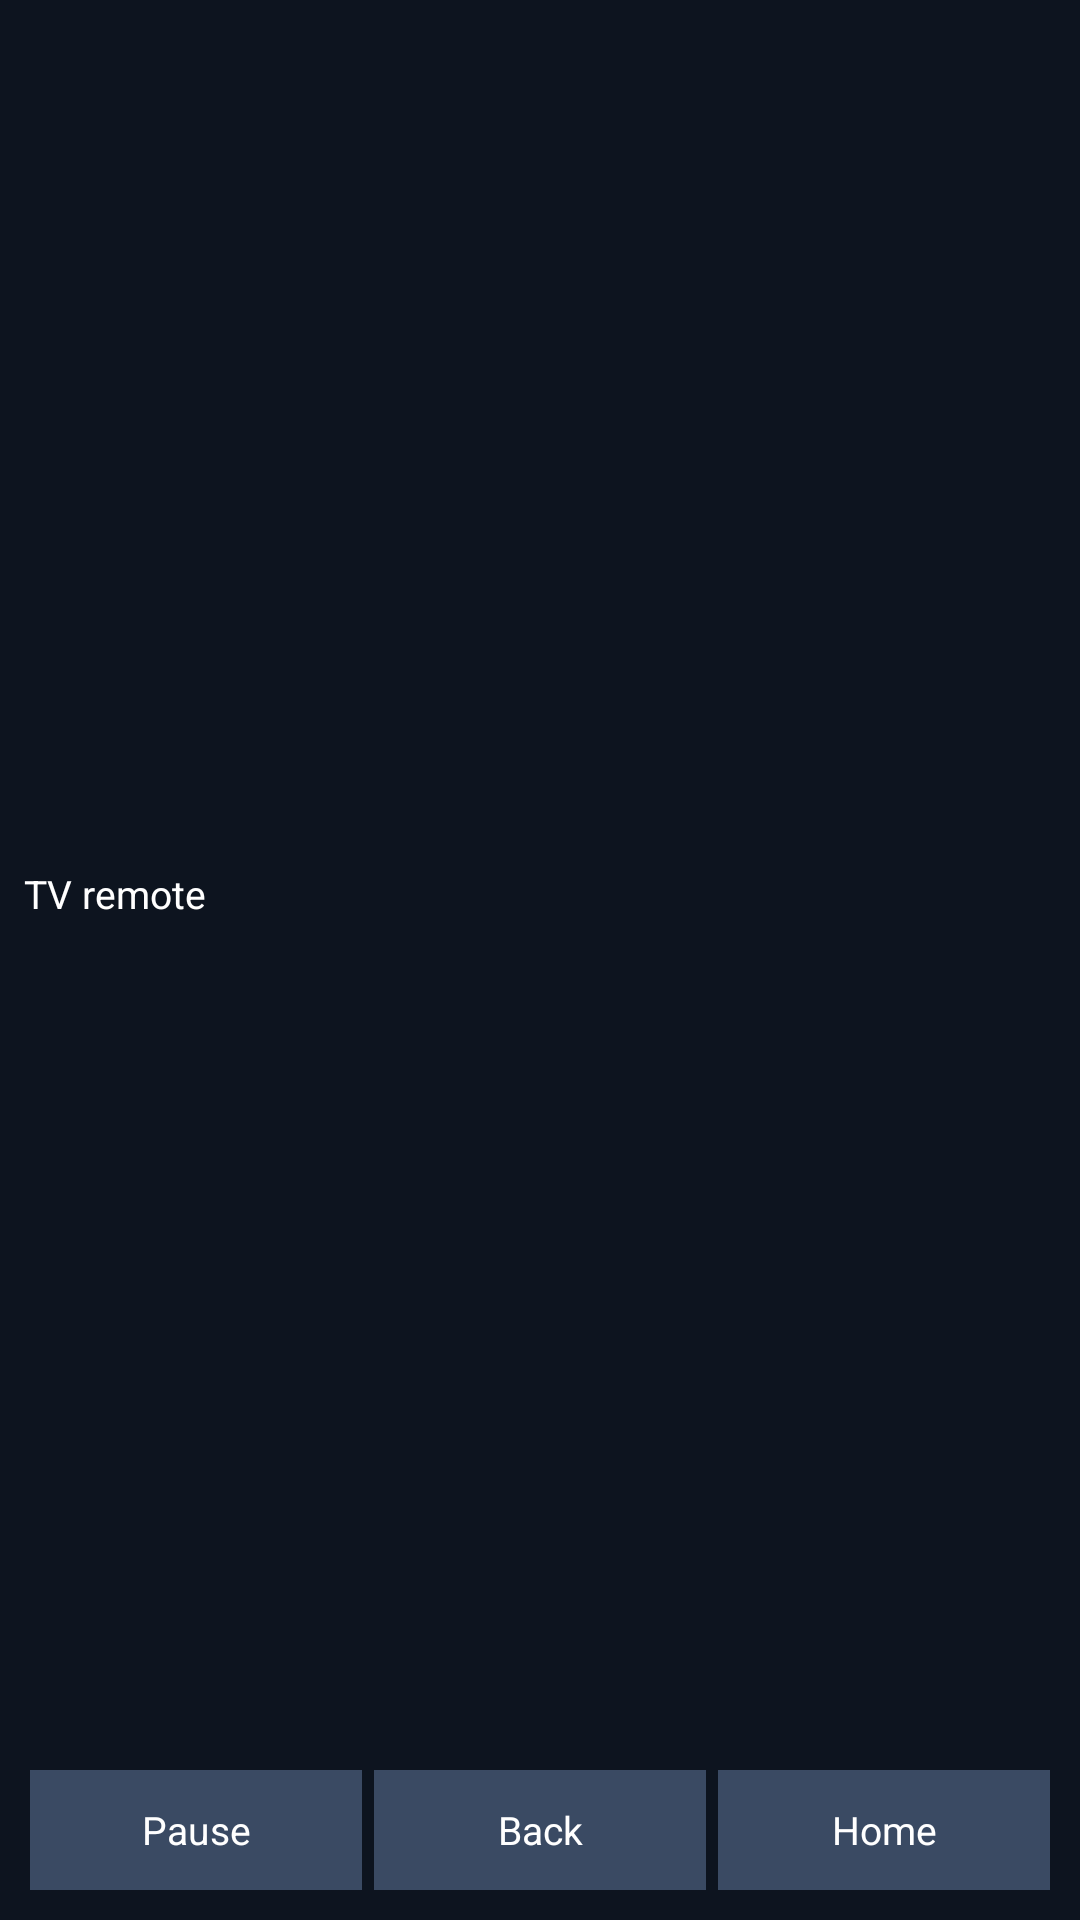

Reconstruct the res/layout file that produces this screen, plus the resources it refers to.
<!-- AndroidManifest.xml: application theme android:Theme.DeviceDefault.NoActionBar -->
<!-- res/layout/widget_remote_small.xml -->
<?xml version="1.0" encoding="utf-8"?>
<LinearLayout xmlns:android="http://schemas.android.com/apk/res/android"
    android:layout_width="match_parent"
    android:layout_height="match_parent"
    android:orientation="vertical"
    android:background="#CC0B1220"
    android:padding="8dp">

    <TextView
        android:id="@+id/widget_now"
        android:layout_width="match_parent"
        android:layout_height="0dp"
        android:layout_weight="1"
        android:maxLines="1"
        android:ellipsize="end"
        android:gravity="center_vertical"
        android:textColor="#FFFFFF"
        android:textSize="13sp"
        android:text="TV remote" />

    <LinearLayout
        android:layout_width="match_parent"
        android:layout_height="wrap_content"
        android:orientation="horizontal"
        android:weightSum="3">

        <TextView
            android:id="@+id/widget_play"
            style="@style/WidgetKey"
            android:layout_width="0dp"
            android:layout_weight="1"
            android:text="Pause" />

        <TextView
            android:id="@+id/widget_back"
            style="@style/WidgetKey"
            android:layout_width="0dp"
            android:layout_weight="1"
            android:text="Back" />

        <TextView
            android:id="@+id/widget_home"
            style="@style/WidgetKey"
            android:layout_width="0dp"
            android:layout_weight="1"
            android:text="Home" />
    </LinearLayout>
</LinearLayout>
<!-- resources referenced by this layout -->
<resources>
  <style name="WidgetKey">
          <item name="android:layout_width">wrap_content</item>
          <item name="android:layout_height">wrap_content</item>
          <item name="android:minWidth">44dp</item>
          <item name="android:minHeight">40dp</item>
          <item name="android:gravity">center</item>
          <item name="android:textColor">#FFFFFF</item>
          <item name="android:textSize">13sp</item>
          <item name="android:paddingLeft">8dp</item>
          <item name="android:paddingRight">8dp</item>
          <item name="android:background">#3A4A63</item>
          <item name="android:layout_margin">2dp</item>
      </style>
</resources>
